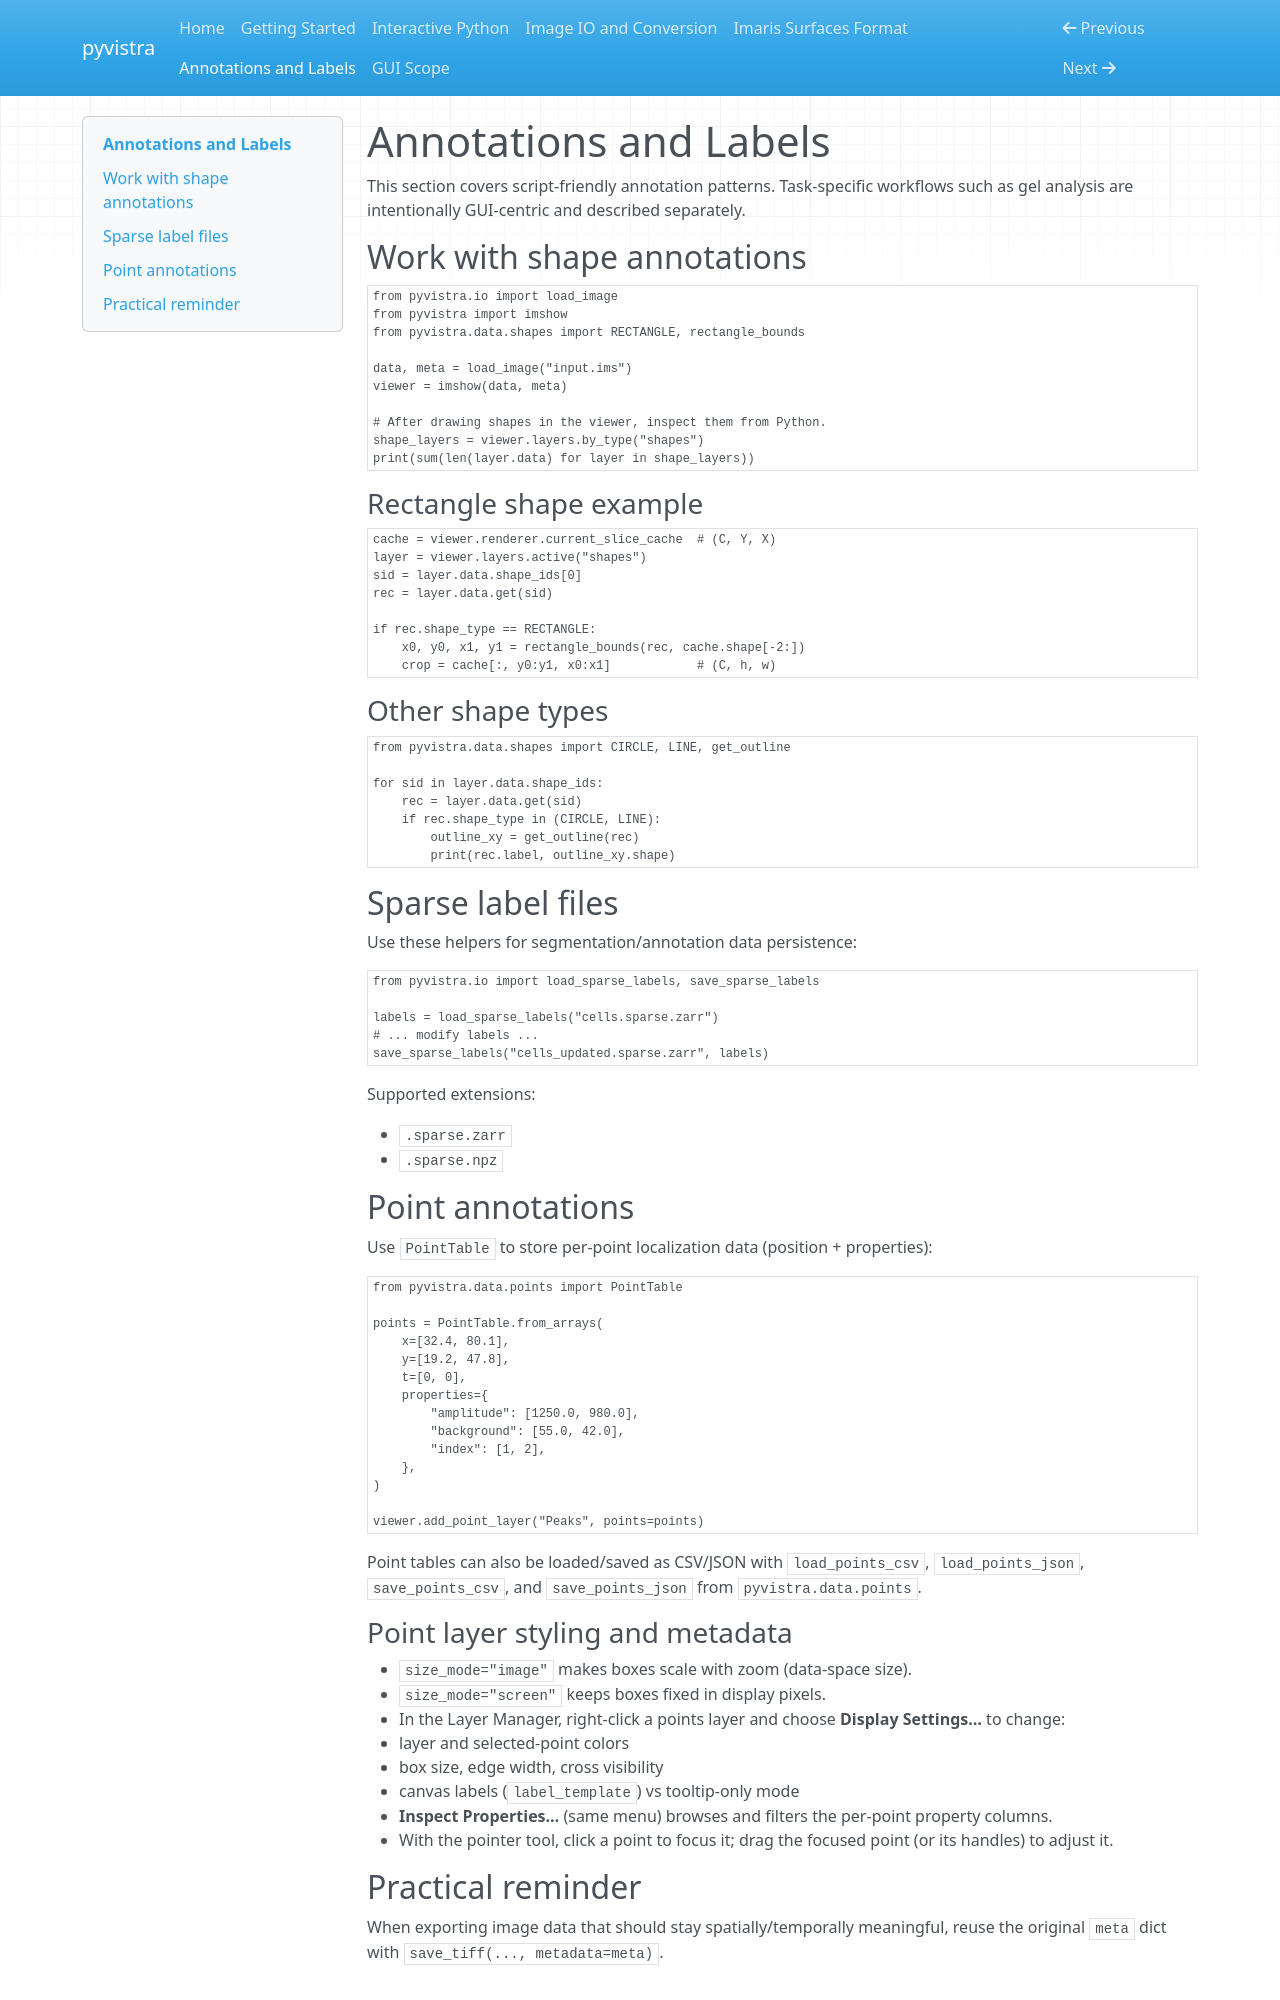

repository: delnatan/pyvistra · page: annotations-and-labels/index.html · generator: mkdocs

# Annotations and Labels

This section covers script-friendly annotation patterns. Task-specific workflows such as gel analysis are intentionally GUI-centric and described separately.

## Work with shape annotations

```python
from pyvistra.io import load_image
from pyvistra import imshow
from pyvistra.data.shapes import RECTANGLE, rectangle_bounds

data, meta = load_image("input.ims")
viewer = imshow(data, meta)

# After drawing shapes in the viewer, inspect them from Python.
shape_layers = viewer.layers.by_type("shapes")
print(sum(len(layer.data) for layer in shape_layers))
```

### Rectangle shape example

```python
cache = viewer.renderer.current_slice_cache  # (C, Y, X)
layer = viewer.layers.active("shapes")
sid = layer.data.shape_ids[0]
rec = layer.data.get(sid)

if rec.shape_type == RECTANGLE:
    x0, y0, x1, y1 = rectangle_bounds(rec, cache.shape[-2:])
    crop = cache[:, y0:y1, x0:x1]            # (C, h, w)
```

### Other shape types

```python
from pyvistra.data.shapes import CIRCLE, LINE, get_outline

for sid in layer.data.shape_ids:
    rec = layer.data.get(sid)
    if rec.shape_type in (CIRCLE, LINE):
        outline_xy = get_outline(rec)
        print(rec.label, outline_xy.shape)
```

## Sparse label files

Use these helpers for segmentation/annotation data persistence:

```python
from pyvistra.io import load_sparse_labels, save_sparse_labels

labels = load_sparse_labels("cells.sparse.zarr")
# ... modify labels ...
save_sparse_labels("cells_updated.sparse.zarr", labels)
```

Supported extensions:

- `.sparse.zarr`
- `.sparse.npz`

## Point annotations

Use `PointTable` to store per-point localization data (position + properties):

```python
from pyvistra.data.points import PointTable

points = PointTable.from_arrays(
    x=[32.4, 80.1],
    y=[19.2, 47.8],
    t=[0, 0],
    properties={
        "amplitude": [1250.0, 980.0],
        "background": [55.0, 42.0],
        "index": [1, 2],
    },
)

viewer.add_point_layer("Peaks", points=points)
```

Point tables can also be loaded/saved as CSV/JSON with
`load_points_csv`, `load_points_json`, `save_points_csv`, and
`save_points_json` from `pyvistra.data.points`.

### Point layer styling and metadata

- `size_mode="image"` makes boxes scale with zoom (data-space size).
- `size_mode="screen"` keeps boxes fixed in display pixels.
- In the Layer Manager, right-click a points layer and choose
  **Display Settings…** to change:
  - layer and selected-point colors
  - box size, edge width, cross visibility
  - canvas labels (`label_template`) vs tooltip-only mode
- **Inspect Properties…** (same menu) browses and filters the per-point
  property columns.
- With the pointer tool, click a point to focus it; drag the focused point
  (or its handles) to adjust it.
